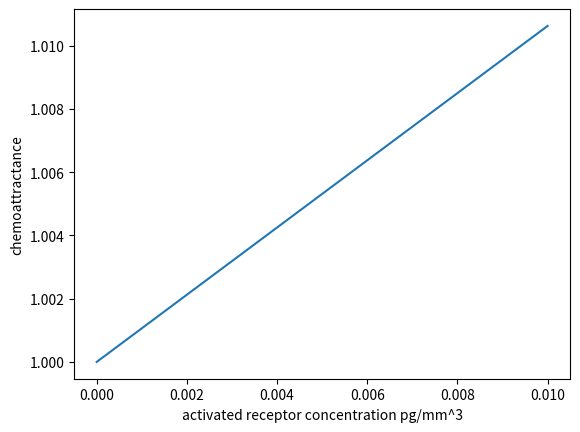

Recreate this plot in Python.
from scipy import spatial
import math
from numpy import zeros
import matplotlib.pyplot as plt
import numpy as np
from mpl_toolkits import mplot3d
from mpl_toolkits.mplot3d import Axes3D
from matplotlib import cm

def concentration(m, n, m_source, n_source):
    diffusion_coeff = 0.360                  # mm ^ 2/hr from Fronteirs of oncology paper
    decay = 0.65                             # /hr from Fronteirs of oncology paper
    step_size = .02                          # mm from Fronteirs of oncology paper
    production = 20 * 0.02                   # pg / mm ^ 2 hr Journal of Biological Engineering paper
    radius = spatial.distance.euclidean((m, n), (m_source, n_source))*step_size
    concentration = (production / (2 * ((diffusion_coeff * decay) ** 0.5))) * \
                    (math.exp(-1*((decay / diffusion_coeff) ** 0.5) * radius))      # concentration in pg / mm3
    return concentration

# plots the 3D graph of the concentration gradient
'''
fig = plt.figure()
ax = plt.gca(projection='3d')

X = np.arange(0, 50, 1)
Y = np.arange(0, 50, 1)
X, Y = np.meshgrid(X, Y)

Z = zeros((50,50))
for i in range(50):
    for j in range(50):
        Z[i][j] = concentration(i, j, 25, 49)

surf = ax.plot_surface(X, Y, Z, rstride=1, cstride=1,
                cmap='viridis', edgecolor='none')
ax.set_title('concentration')
plt.show()
'''


# Plots the concentration and activated receptors
'''
for i in np.linspace(0,101,1000):
    n4 = 0.4494
    n5 = 1.2250
    n7 = 2.2250

    kf1 = 1.69
    kf2 = kf1 * 100
    kr1 = 0.02
    kr2 = kr1 / 100
    kp = 0.6667
    Rf = 0.02

    xo = 0.05
    K = 2
    Dp = 1.44 * (10 ** -4)

    gamma = (2 * kr2 + kp) / (n5 * n7 * kf2)
    theta = Rf

    alpha = (kr1 * Rf) / (2 * kf1 * i + kr1)
    beta = (n4 * (kp - 2 * kr1)) / (2 * kf1 * i + kr1)
    delta = n4 + beta

    proportion = (-2 * alpha * delta - gamma + theta * beta + math.sqrt(
        (2 * alpha * delta + gamma - theta * beta) ** 2 + 4 * alpha * beta * (n4 + delta) * (theta - alpha))) / \
                 (2 * beta * (n4 + delta))
    A.append(proportion)


start = np.arange(0, 100, 0.1).tolist()
plt.plot(start,A)
plt.xlabel("concentration of free vegf pg/mm^3")
plt.ylabel("activated receptor concentration pg/mm^3")
plt.show()
'''


# Plots the activated receptors and chemoattractance

chemo = []
xo = 0.05
K = 0.013
Dp = 1.44 * (10**-4)
A = np.arange(0, .015, 0.01).tolist()
for i in np.arange(0, .015, 0.01).tolist():
    chemo.append(math.exp((xo * K / Dp) * (K - (K + i) * math.exp(-i / K))))

plt.plot(A,chemo)
plt.xlabel("activated receptor concentration pg/mm^3")
plt.ylabel("chemoattractance")
plt.show()

